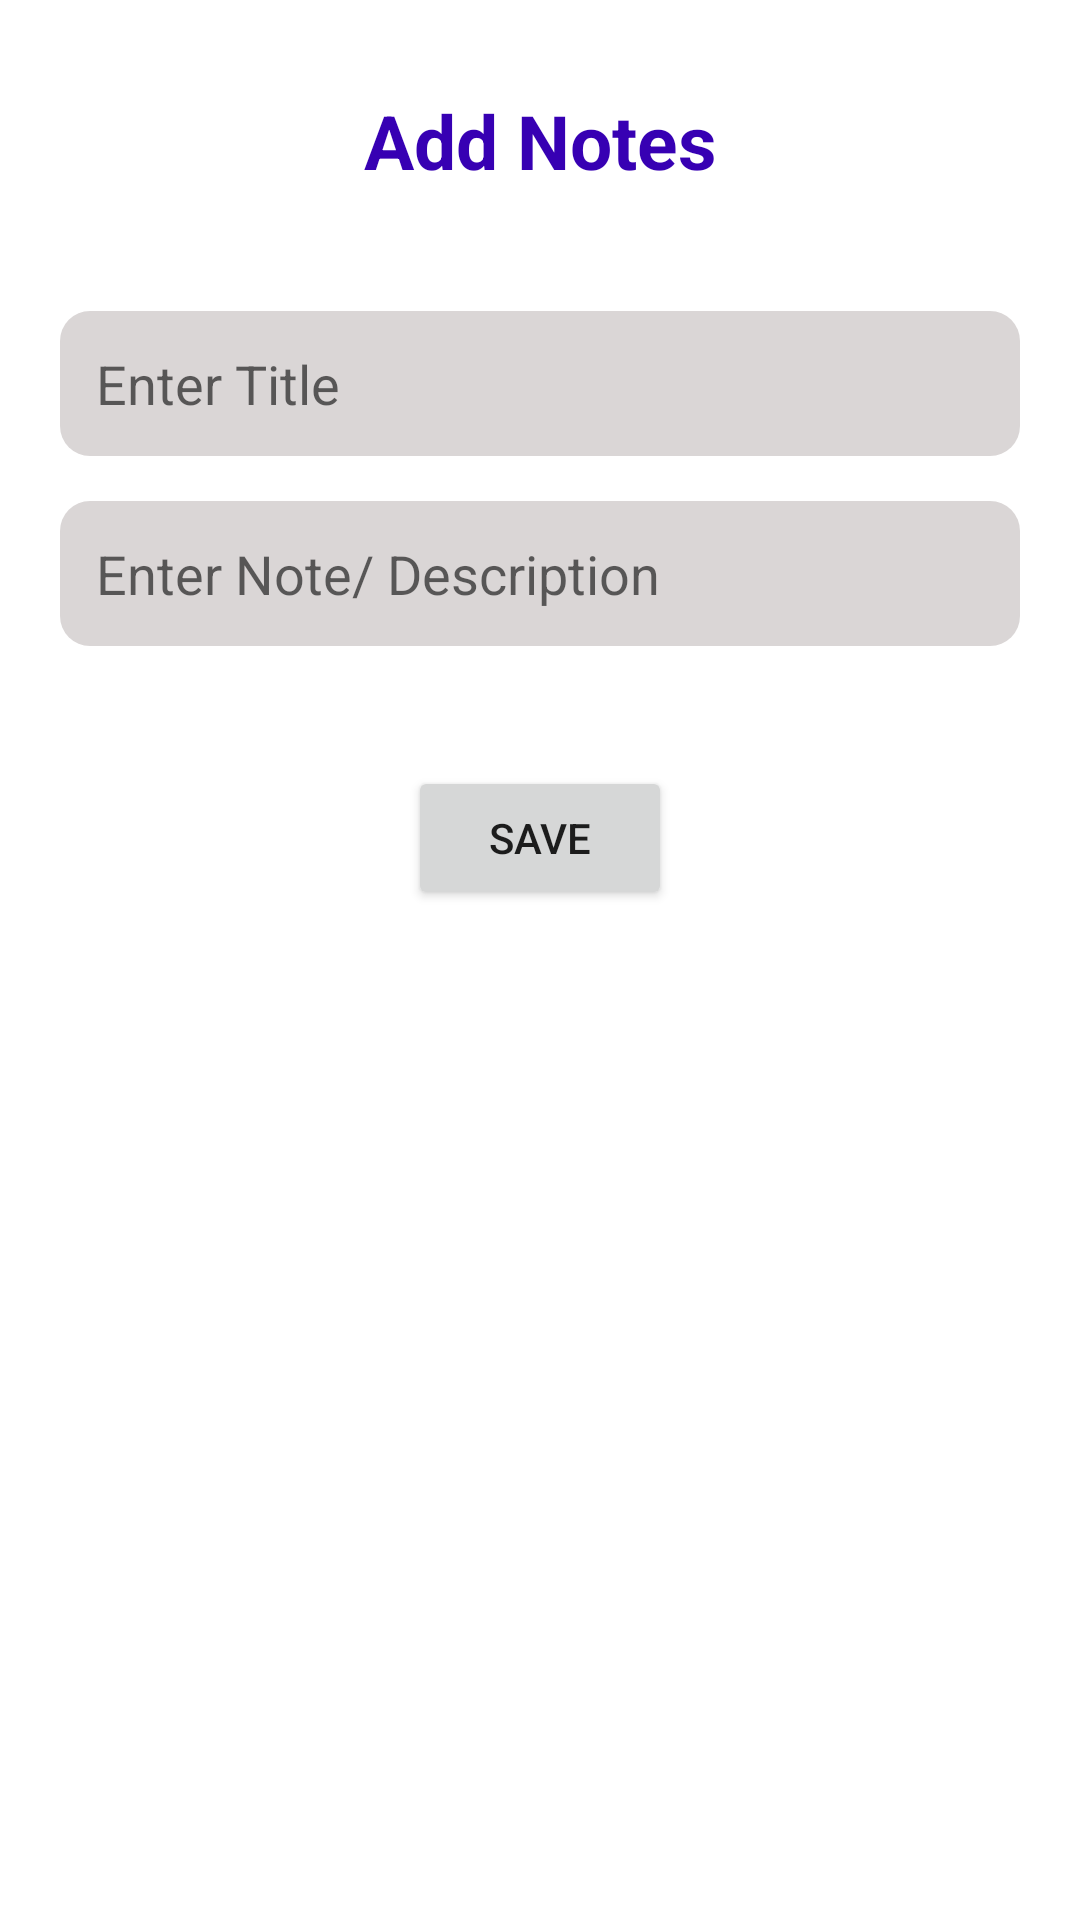

The Android layout XML behind this screen, and the referenced resources:
<!-- AndroidManifest.xml: application theme Theme.SimpleNoteApp -->
<!-- res/layout/fragment_add_note.xml -->
<?xml version="1.0" encoding="utf-8"?>
<androidx.constraintlayout.widget.ConstraintLayout xmlns:android="http://schemas.android.com/apk/res/android"
    xmlns:app="http://schemas.android.com/apk/res-auto"
    xmlns:tools="http://schemas.android.com/tools"
    android:layout_width="match_parent"
    android:layout_height="match_parent"
    android:padding="20dp"
    tools:context=".Fragments.AddNoteFragment">


    <TextView
        android:id="@+id/textView"
        android:layout_width="wrap_content"
        android:layout_height="wrap_content"
        android:layout_marginTop="10dp"
        android:text="Add Notes"
        android:textColor="@color/purple_700"
        android:textSize="25sp"
        android:textStyle="bold"
        app:layout_constraintEnd_toEndOf="parent"
        app:layout_constraintHorizontal_bias="0.5"
        app:layout_constraintStart_toStartOf="parent"
        app:layout_constraintTop_toTopOf="parent" />

    <EditText
        android:id="@+id/id_title"
        android:background="@drawable/bg_text"
        android:layout_width="match_parent"
        android:layout_height="wrap_content"
        android:layout_marginTop="40dp"
        android:padding="12dp"
        android:inputType="textCapWords"
        android:hint="Enter Title"
        app:layout_constraintEnd_toEndOf="parent"
        app:layout_constraintHorizontal_bias="0.5"
        app:layout_constraintStart_toStartOf="parent"
        app:layout_constraintTop_toBottomOf="@+id/textView" />

    <EditText
        android:id="@+id/id_desc"
        android:background="@drawable/bg_text"
        android:layout_width="match_parent"
        android:layout_height="wrap_content"
        android:layout_marginTop="15dp"
        android:gravity="start|top"
        android:hint="Enter Note/ Description"
        android:padding="12dp"
        android:inputType="textMultiLine|textCapWords"
        app:layout_constraintEnd_toEndOf="parent"
        app:layout_constraintHorizontal_bias="0.5"
        app:layout_constraintStart_toStartOf="parent"
        app:layout_constraintTop_toBottomOf="@+id/id_title" />

    <Button
        android:id="@+id/btn_save"
        android:layout_width="wrap_content"
        android:layout_height="wrap_content"
        android:layout_marginTop="40dp"
        android:padding="10dp"
        android:text="save"
        app:layout_constraintEnd_toEndOf="parent"
        app:layout_constraintHorizontal_bias="0.5"
        app:layout_constraintStart_toStartOf="parent"
        app:layout_constraintTop_toBottomOf="@+id/id_desc" />

</androidx.constraintlayout.widget.ConstraintLayout>
<!-- resources referenced by this layout -->
<resources>
  <color name="purple_700">#FF3700B3</color>
  <!-- drawable bg_text (drawable) -->
  <?xml version="1.0" encoding="utf-8"?>
  <shape android:shape="rectangle" xmlns:android="http://schemas.android.com/apk/res/android">
  
      <corners android:radius="10dp" />
      <solid android:color="@color/grey" />
  
  </shape>
  <style name="Theme.SimpleNoteApp" parent="Theme.MaterialComponents.DayNight.DarkActionBar">
          
          <item name="colorPrimary">@color/purple_500</item>
          <item name="colorPrimaryVariant">@color/purple_700</item>
          <item name="colorOnPrimary">@color/white</item>
          
          <item name="colorSecondary">@color/teal_200</item>
          <item name="colorSecondaryVariant">@color/teal_700</item>
          <item name="colorOnSecondary">@color/black</item>
          
          <item name="android:statusBarColor" tools:targetApi="l">?attr/colorPrimaryVariant</item>
          
      </style>
  <color name="grey">#DAD6D6</color>
  <color name="purple_500">#FF6200EE</color>
  <color name="white">#FFFFFFFF</color>
  <color name="teal_200">#FF03DAC5</color>
  <color name="teal_700">#FF018786</color>
  <color name="black">#FF000000</color>
</resources>
